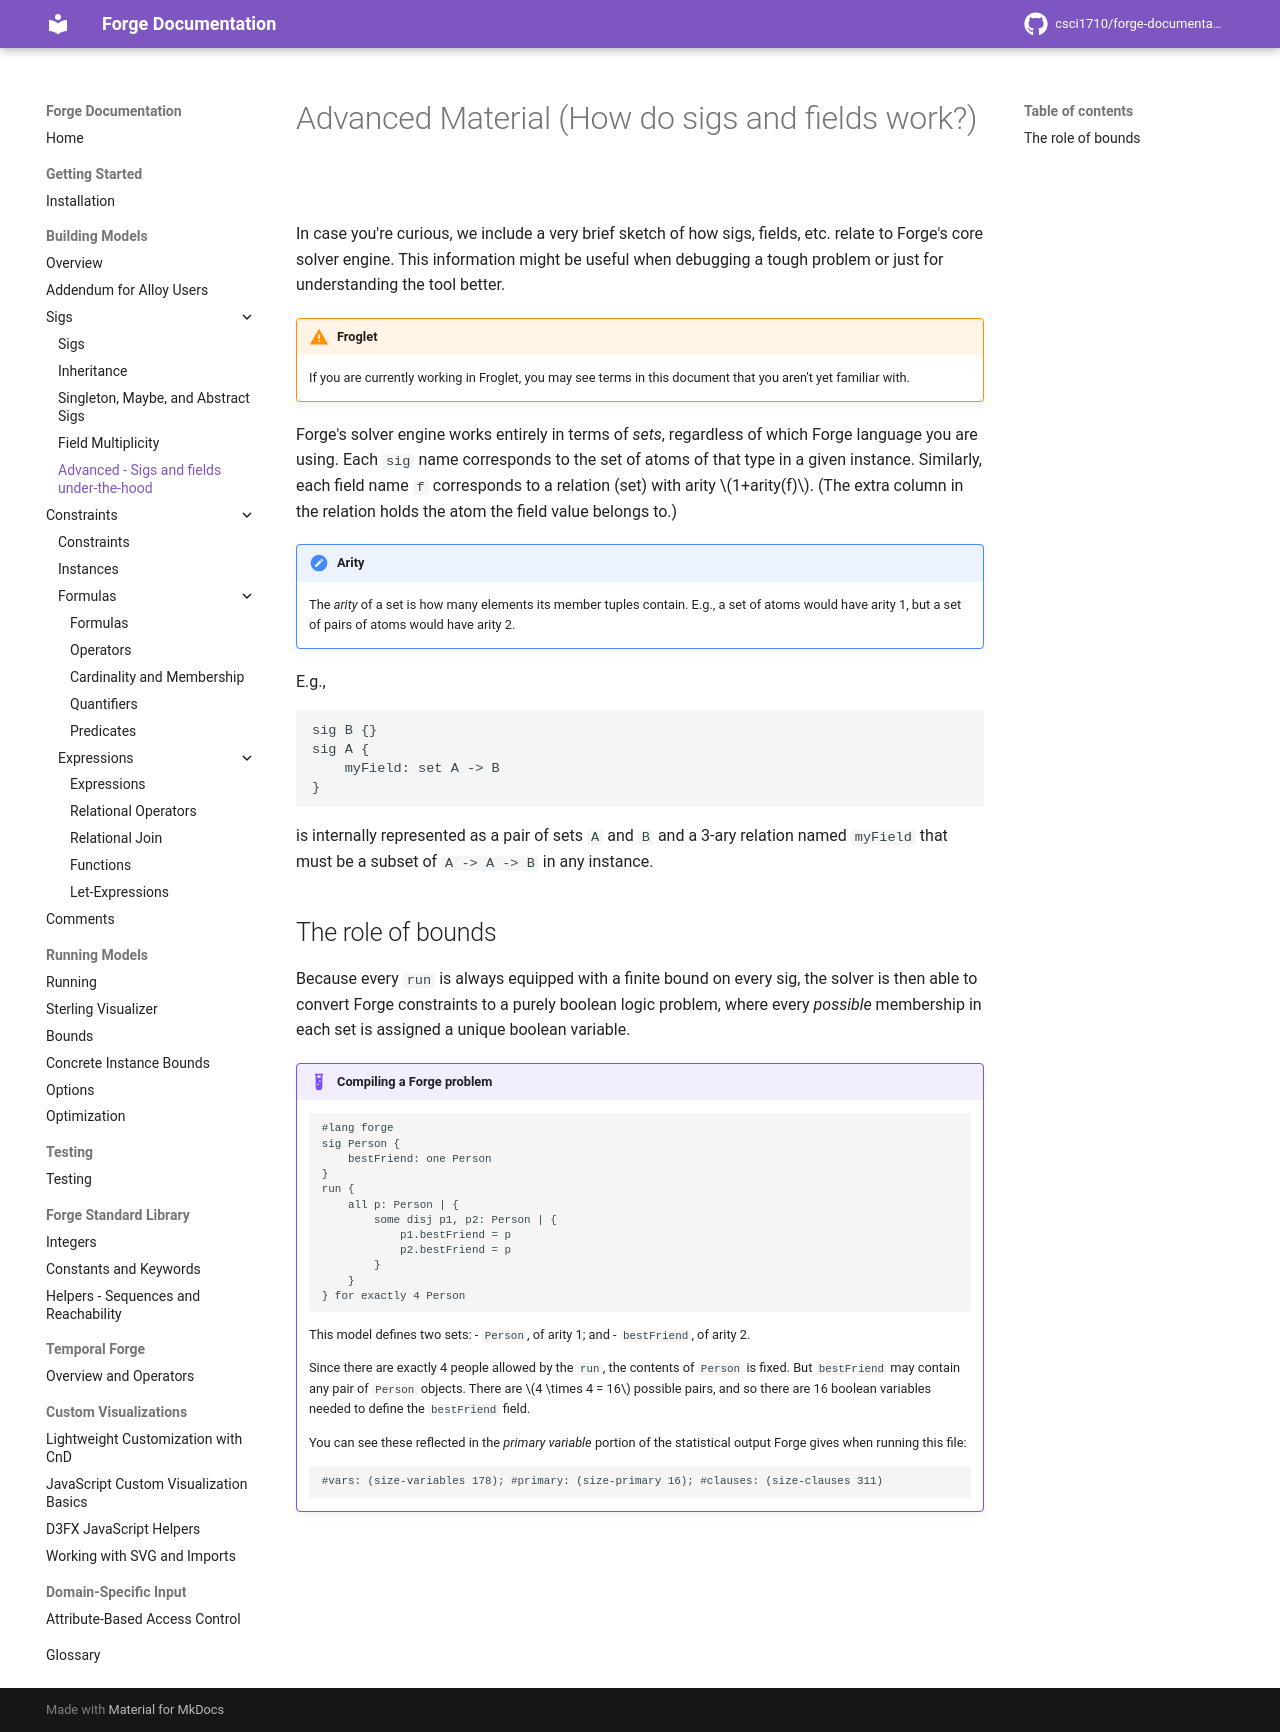

repository: forge-fm/forge-documentation · page: 4.2/building-models/sigs/advanced/index.html · generator: mkdocs

# Advanced Material (How do sigs and fields work?)

In case you're curious, we include a very brief sketch of how sigs, fields, etc. relate to Forge's core solver engine. This information might be useful when debugging a tough problem or just for understanding the tool better.

!!! warning "Froglet"
    If you are currently working in Froglet, you may see terms in this document that you aren't yet familiar with.


Forge's solver engine works entirely in terms of _sets_, regardless of which Forge language you are using. Each `sig` name corresponds to the set of atoms of that type in a given instance. Similarly, each field name `f` corresponds to a relation (set) with arity $1+arity(f)$. (The extra column in the relation holds the atom the field value belongs to.) 

!!! note "Arity"
    The _arity_ of a set is how many elements its member tuples contain. E.g., a set of atoms would have arity 1, but a set of pairs of atoms would have arity 2.


E.g.,

```
sig B {}
sig A {
    myField: set A -> B
}
```

is internally represented as a pair of sets `A` and `B` and a 3-ary relation named `myField` that must be a subset of `A -> A -> B` in any instance. 

## The role of bounds

Because every `run` is always equipped with a finite bound on every sig, the solver is then able to convert Forge constraints to a purely boolean logic problem, where every _possible_ membership in each set is assigned a unique boolean variable. 

!!! example "Compiling a Forge problem"

    ```clike
    #lang forge
    sig Person {
        bestFriend: one Person
    }
    run {
        all p: Person | { 
            some disj p1, p2: Person | {
                p1.bestFriend = p 
                p2.bestFriend = p
            }
        }
    } for exactly 4 Person
    ```

    This model defines two sets: 
    - `Person`, of arity 1; and
    - `bestFriend`, of arity 2.

    Since there are exactly 4 people allowed by the `run`, the contents of `Person` is fixed. But `bestFriend` may contain any pair of `Person` objects. There are $4 \times 4 = 16$ possible pairs, and so there are 16 boolean variables needed to define the `bestFriend` field.

    You can see these reflected in the _primary variable_ portion of the statistical output Forge gives when running this file:
    ```
    #vars: (size-variables 178); #primary: (size-primary 16); #clauses: (size-clauses 311)
    ```
